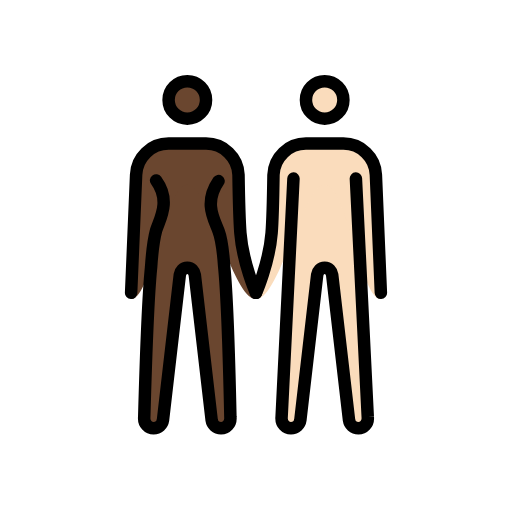
t = 0.00 s
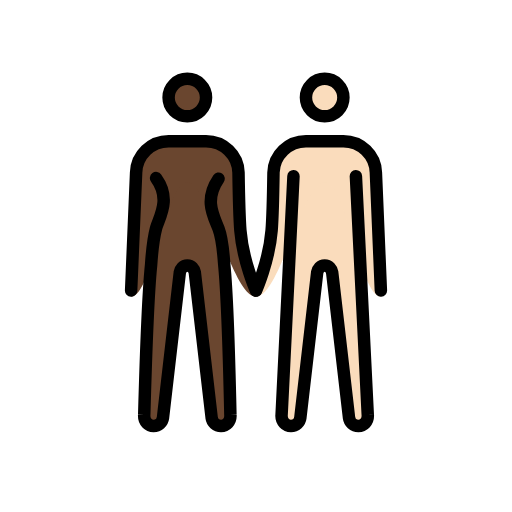
t = 0.48 s
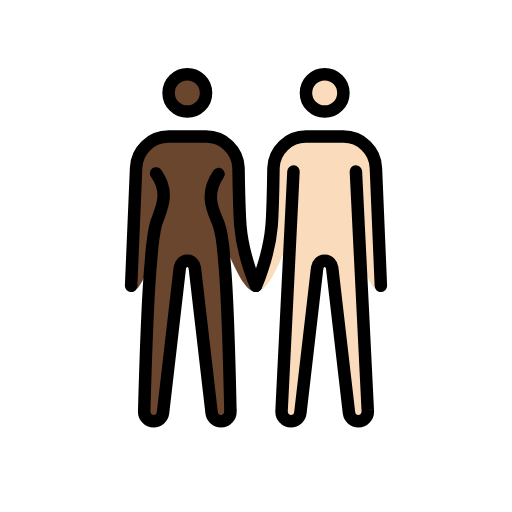
t = 1.43 s
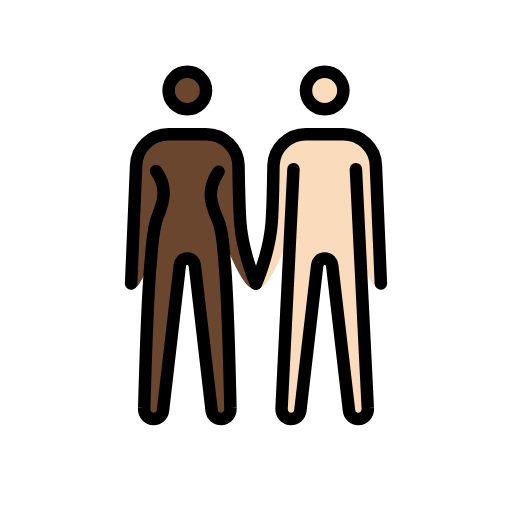
t = 1.90 s
t = 2.38 s: frame unchanged from t = 1.43 s, image omitted
t = 3.33 s: frame unchanged from t = 0.48 s, image omitted

The animated SVG that drew these frames (rendered in a browser with its animation timeline set to each time). Animation: 1 SMIL element (animateTransform=1); one cycle of 3.80 s, repeats indefinitely.

<?xml version='1.0' encoding='utf-8'?>
<svg xmlns="http://www.w3.org/2000/svg" id="emoji" viewBox="-5 -5 82 82" version="1.1" width="200" height="200" role="img">
  <title>OpenMoji: woman and man holding hands: dark skin tone, light skin tone</title><g><g id="color" />
  <g id="skin">
    <g id="skin-b">
      <circle cx="47" cy="11" r="3" fill="#fadcbc" />
      <path fill="#fadcbc" d="M52,23.6l1.9,38.2c0.1,1.1-0.7,1.8-1.5,1.8S51,63,50.9,62.3L48.2,39c-0.1-0.6-0.5-1.1-1.2-1.1 s-1.1,0.5-1.2,1.1l-2.7,23.3c-0.1,0.7-0.7,1.3-1.5,1.3s-1.6-0.7-1.5-1.8L42,23.6" />
      <path fill="#fadcbc" d="M56,42.9c-3.3,0-5.5-18.3-9-18.3s-7.2,18.3-11,18.3c0,0,2.1-5.7,2.5-10.6c0.2-2.5,0.3-9.3,0.3-9.3 c0.1-2.8,2.4-5,5.2-5h6c2.8,0,5.1,2.2,5.2,5L56,42.9z" />
    </g>
    <g id="skin-a">
      <circle cx="25" cy="11" r="3" fill="#6a462f" />
      <path fill="#6a462f" d="M30,24c-2.4,3.5-0.7,6.1,0,8c0.5,1.3,0.8,4.2,0.9,5.6c0.6,6,1,24.2,1,24.2c0.1,1.1-0.7,1.8-1.5,1.8 S29,63,28.9,62.3L26.2,39c-0.1-0.6-0.5-1.1-1.2-1.1s-1.1,0.5-1.2,1.1l-2.7,23.3c-0.1,0.7-0.7,1.3-1.5,1.3s-1.6-0.7-1.5-1.8 c0,0,0.5-18.1,1.1-24c0.1-1.5,0.4-4.4,0.8-5.9c0.6-1.9,2.4-4.7,0-8" />
      <path fill="#6a462f" d="M16.8,23c0.1-2.8,2.4-5,5.2-5h6c2.8,0,5.1,2.2,5.2,5c0,0,0.1,6.7,0.3,9.3c0.4,4.9,2.5,10.6,2.5,10.6 c-3.8,0-7.5-18.3-11-18.3s-5.7,18.3-9,18.3L16.8,23z" />
    </g>
  </g>
  <g id="skin-shadow" />
  <g id="hair" />
  <g id="line">
    <circle cx="47" cy="11" r="3" fill="none" stroke="#000000" stroke-miterlimit="10" stroke-width="2" />
    <circle cx="25" cy="11" r="3" fill="none" stroke="#000000" stroke-miterlimit="10" stroke-width="2" />
    <path fill="none" stroke="#000000" stroke-linecap="round" stroke-linejoin="round" stroke-width="2" d="M36,41.9 c0,0,2.1-4.7,2.5-9.6c0.2-2.5,0.3-9.3,0.3-9.3c0.1-2.8,2.4-5,5.2-5h6c2.8,0,5.1,2.2,5.2,5L56,41.9" />
    <path fill="none" stroke="#000000" stroke-linecap="round" stroke-linejoin="round" stroke-width="2" d="M16,41.9L16.8,23 c0.1-2.8,2.4-5,5.2-5h6c2.8,0,5.1,2.2,5.2,5c0,0,0.1,6.7,0.3,9.3c0.4,4.9,2.5,9.6,2.5,9.6" />
    <path fill="none" stroke="#000000" stroke-linecap="round" stroke-linejoin="round" stroke-width="2" d="M52,23.6l1.9,38.2 c0.1,1.1-0.7,1.8-1.5,1.8S51,63,50.9,62.3L48.2,39c-0.1-0.6-0.5-1.1-1.2-1.1s-1.1,0.5-1.2,1.1l-2.7,23.3c-0.1,0.7-0.7,1.3-1.5,1.3 s-1.6-0.7-1.5-1.8L42,23.6" />
    <path fill="none" stroke="#000000" stroke-linecap="round" stroke-linejoin="round" stroke-width="2" d="M30,24 c-2.4,3.5-0.7,6.1,0,8c0.5,1.3,0.8,4.2,0.9,5.6c0.6,6,1,24.2,1,24.2c0.1,1.1-0.7,1.8-1.5,1.8S29,63,28.9,62.3L26.2,39 c-0.1-0.6-0.5-1.1-1.2-1.1s-1.1,0.5-1.2,1.1l-2.7,23.3c-0.1,0.7-0.7,1.3-1.5,1.3s-1.6-0.7-1.5-1.8c0,0,0.5-18.1,1.1-24 c0.1-1.5,0.4-4.4,0.8-5.9c0.6-1.9,2.4-4.7,0-8" />
  </g>
<animateTransform attributeName="transform" type="translate" values="0 0;0 -1.5;0 0" dur="3.8s" repeatCount="indefinite" /></g></svg>
